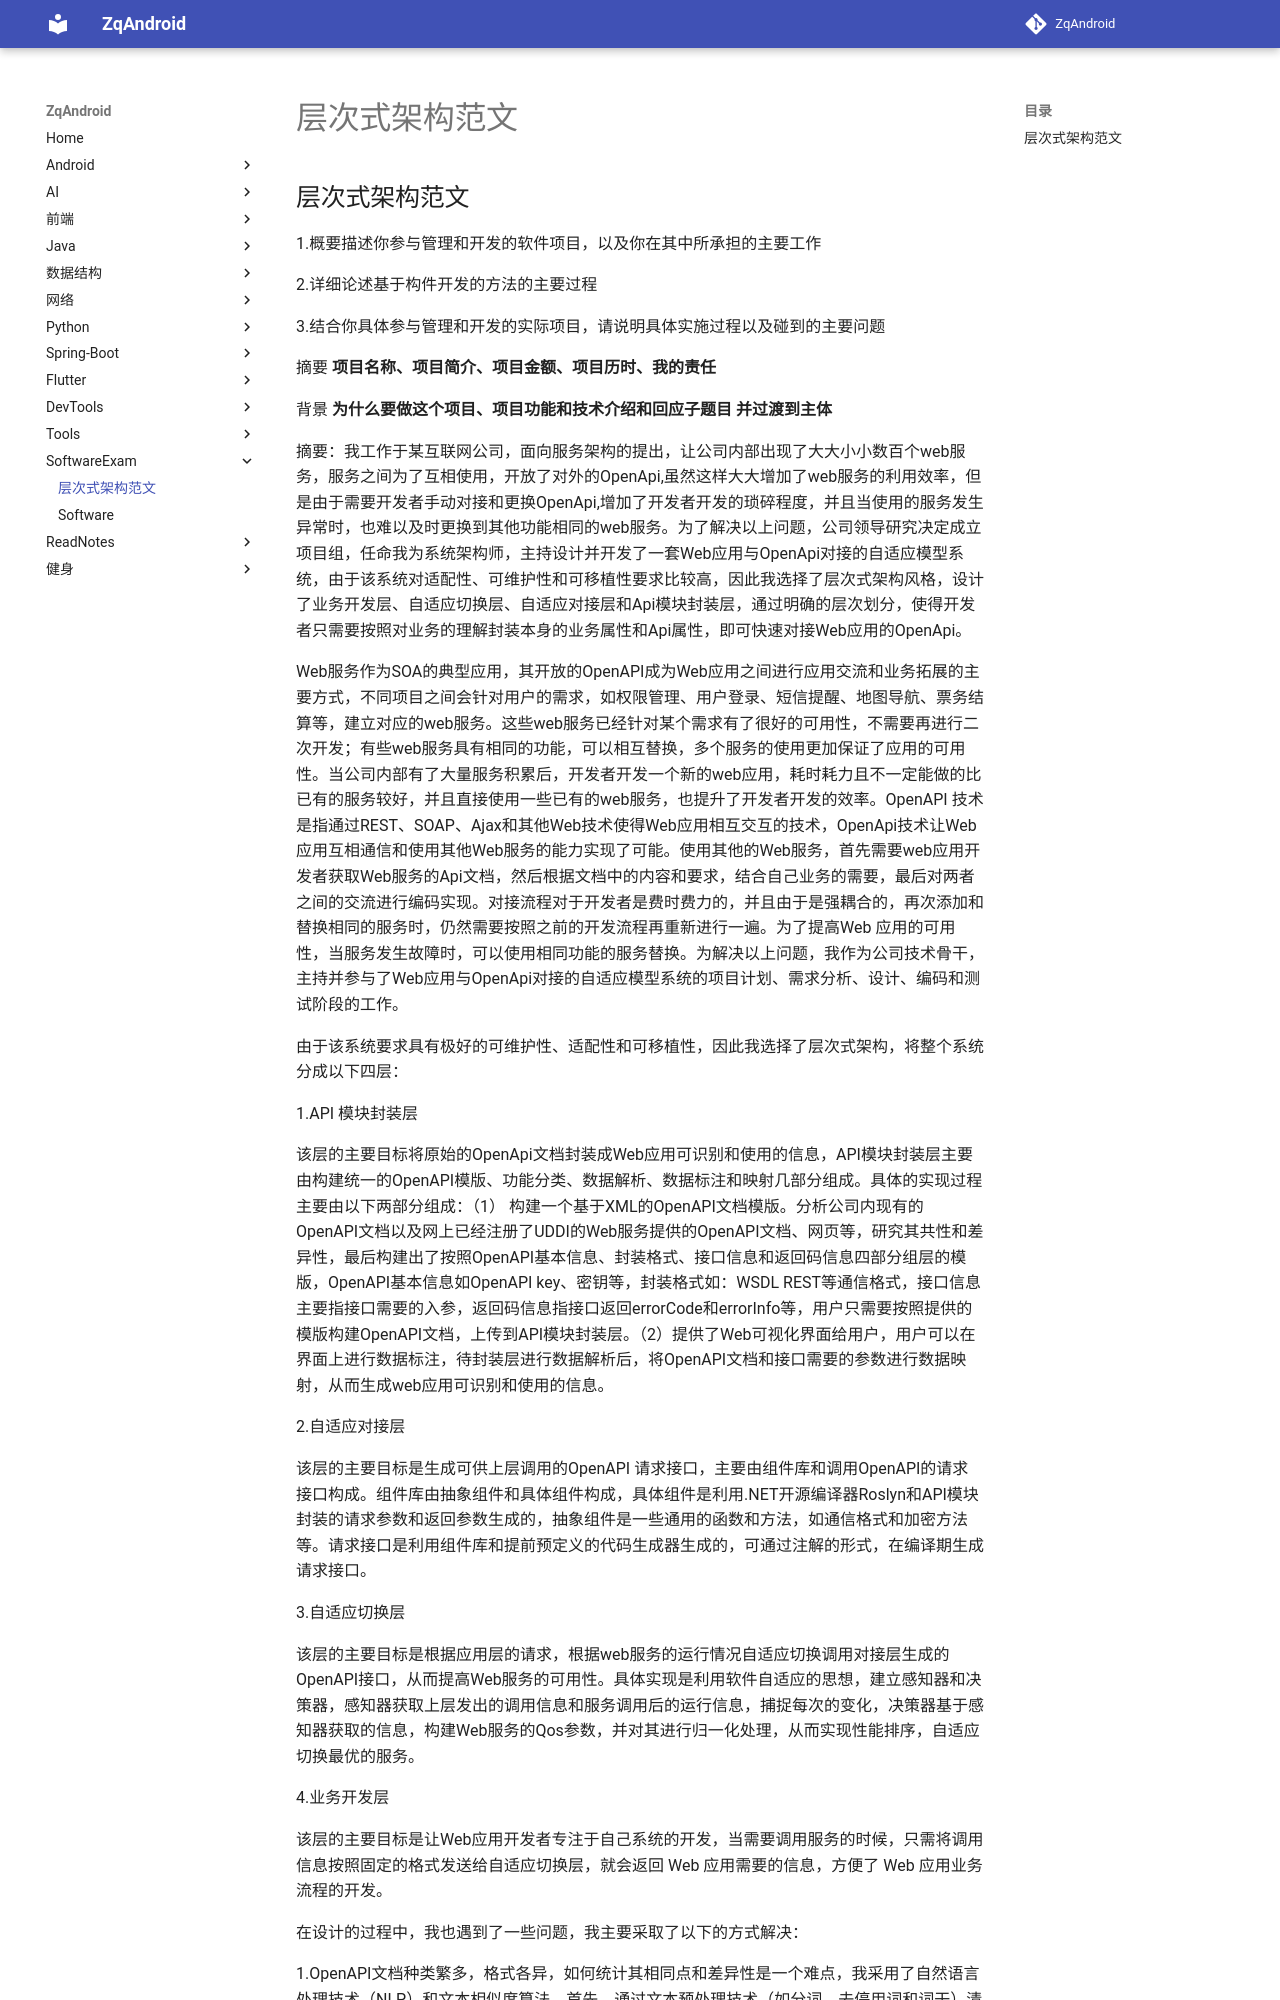

repository: zqLrr/ZqAndroid · page: SoftwareExam/层次式架构范文/index.html · generator: mkdocs

## 层次式架构范文

1.概要描述你参与管理和开发的软件项目，以及你在其中所承担的主要工作

2.详细论述基于构件开发的方法的主要过程 

3.结合你具体参与管理和开发的实际项目，请说明具体实施过程以及碰到的主要问题



摘要  **项目名称、项目简介、项目金额、项目历时、我的责任**

背景 **为什么要做这个项目、项目功能和技术介绍和回应子题目 并过渡到主体**

摘要：我工作于某互联网公司，面向服务架构的提出，让公司内部出现了大大小小数百个web服务，服务之间为了互相使用，开放了对外的OpenApi,虽然这样大大增加了web服务的利用效率，但是由于需要开发者手动对接和更换OpenApi,增加了开发者开发的琐碎程度，并且当使用的服务发生异常时，也难以及时更换到其他功能相同的web服务。为了解决以上问题，公司领导研究决定成立项目组，任命我为系统架构师，主持设计并开发了一套Web应用与OpenApi对接的自适应模型系统，由于该系统对适配性、可维护性和可移植性要求比较高，因此我选择了层次式架构风格，设计了业务开发层、自适应切换层、自适应对接层和Api模块封装层，通过明确的层次划分，使得开发者只需要按照对业务的理解封装本身的业务属性和Api属性，即可快速对接Web应用的OpenApi。

Web服务作为SOA的典型应用，其开放的OpenAPI成为Web应用之间进行应用交流和业务拓展的主要方式，不同项目之间会针对用户的需求，如权限管理、用户登录、短信提醒、地图导航、票务结算等，建立对应的web服务。这些web服务已经针对某个需求有了很好的可用性，不需要再进行二次开发；有些web服务具有相同的功能，可以相互替换，多个服务的使用更加保证了应用的可用性。当公司内部有了大量服务积累后，开发者开发一个新的web应用，耗时耗力且不一定能做的比已有的服务较好，并且直接使用一些已有的web服务，也提升了开发者开发的效率。OpenAPI 技术是指通过REST、SOAP、Ajax和其他Web技术使得Web应用相互交互的技术，OpenApi技术让Web应用互相通信和使用其他Web服务的能力实现了可能。使用其他的Web服务，首先需要web应用开发者获取Web服务的Api文档，然后根据文档中的内容和要求，结合自己业务的需要，最后对两者之间的交流进行编码实现。对接流程对于开发者是费时费力的，并且由于是强耦合的，再次添加和替换相同的服务时，仍然需要按照之前的开发流程再重新进行一遍。为了提高Web 应用的可用性，当服务发生故障时，可以使用相同功能的服务替换。为解决以上问题，我作为公司技术骨干，主持并参与了Web应用与OpenApi对接的自适应模型系统的项目计划、需求分析、设计、编码和测试阶段的工作。

由于该系统要求具有极好的可维护性、适配性和可移植性，因此我选择了层次式架构，将整个系统分成以下四层：

1.API 模块封装层

该层的主要目标将原始的OpenApi文档封装成Web应用可识别和使用的信息，API模块封装层主要由构建统一的OpenAPI模版、功能分类、数据解析、数据标注和映射几部分组成。具体的实现过程主要由以下两部分组成：（1） 构建一个基于XML的OpenAPI文档模版。分析公司内现有的OpenAPI文档以及网上已经注册了UDDI的Web服务提供的OpenAPI文档、网页等，研究其共性和差异性，最后构建出了按照OpenAPI基本信息、封装格式、接口信息和返回码信息四部分组层的模版，OpenAPI基本信息如OpenAPI key、密钥等，封装格式如：WSDL REST等通信格式，接口信息主要指接口需要的入参，返回码信息指接口返回errorCode和errorInfo等，用户只需要按照提供的模版构建OpenAPI文档，上传到API模块封装层。（2）提供了Web可视化界面给用户，用户可以在界面上进行数据标注，待封装层进行数据解析后，将OpenAPI文档和接口需要的参数进行数据映射，从而生成web应用可识别和使用的信息。

2.自适应对接层

该层的主要目标是生成可供上层调用的OpenAPI 请求接口，主要由组件库和调用OpenAPI的请求接口构成。组件库由抽象组件和具体组件构成，具体组件是利用.NET开源编译器Roslyn和API模块封装的请求参数和返回参数生成的，抽象组件是一些通用的函数和方法，如通信格式和加密方法等。请求接口是利用组件库和提前预定义的代码生成器生成的，可通过注解的形式，在编译期生成请求接口。

3.自适应切换层

该层的主要目标是根据应用层的请求，根据web服务的运行情况自适应切换调用对接层生成的OpenAPI接口，从而提高Web服务的可用性。具体实现是利用软件自适应的思想，建立感知器和决策器，感知器获取上层发出的调用信息和服务调用后的运行信息，捕捉每次的变化，决策器基于感知器获取的信息，构建Web服务的Qos参数，并对其进行归一化处理，从而实现性能排序，自适应切换最优的服务。

4.业务开发层
